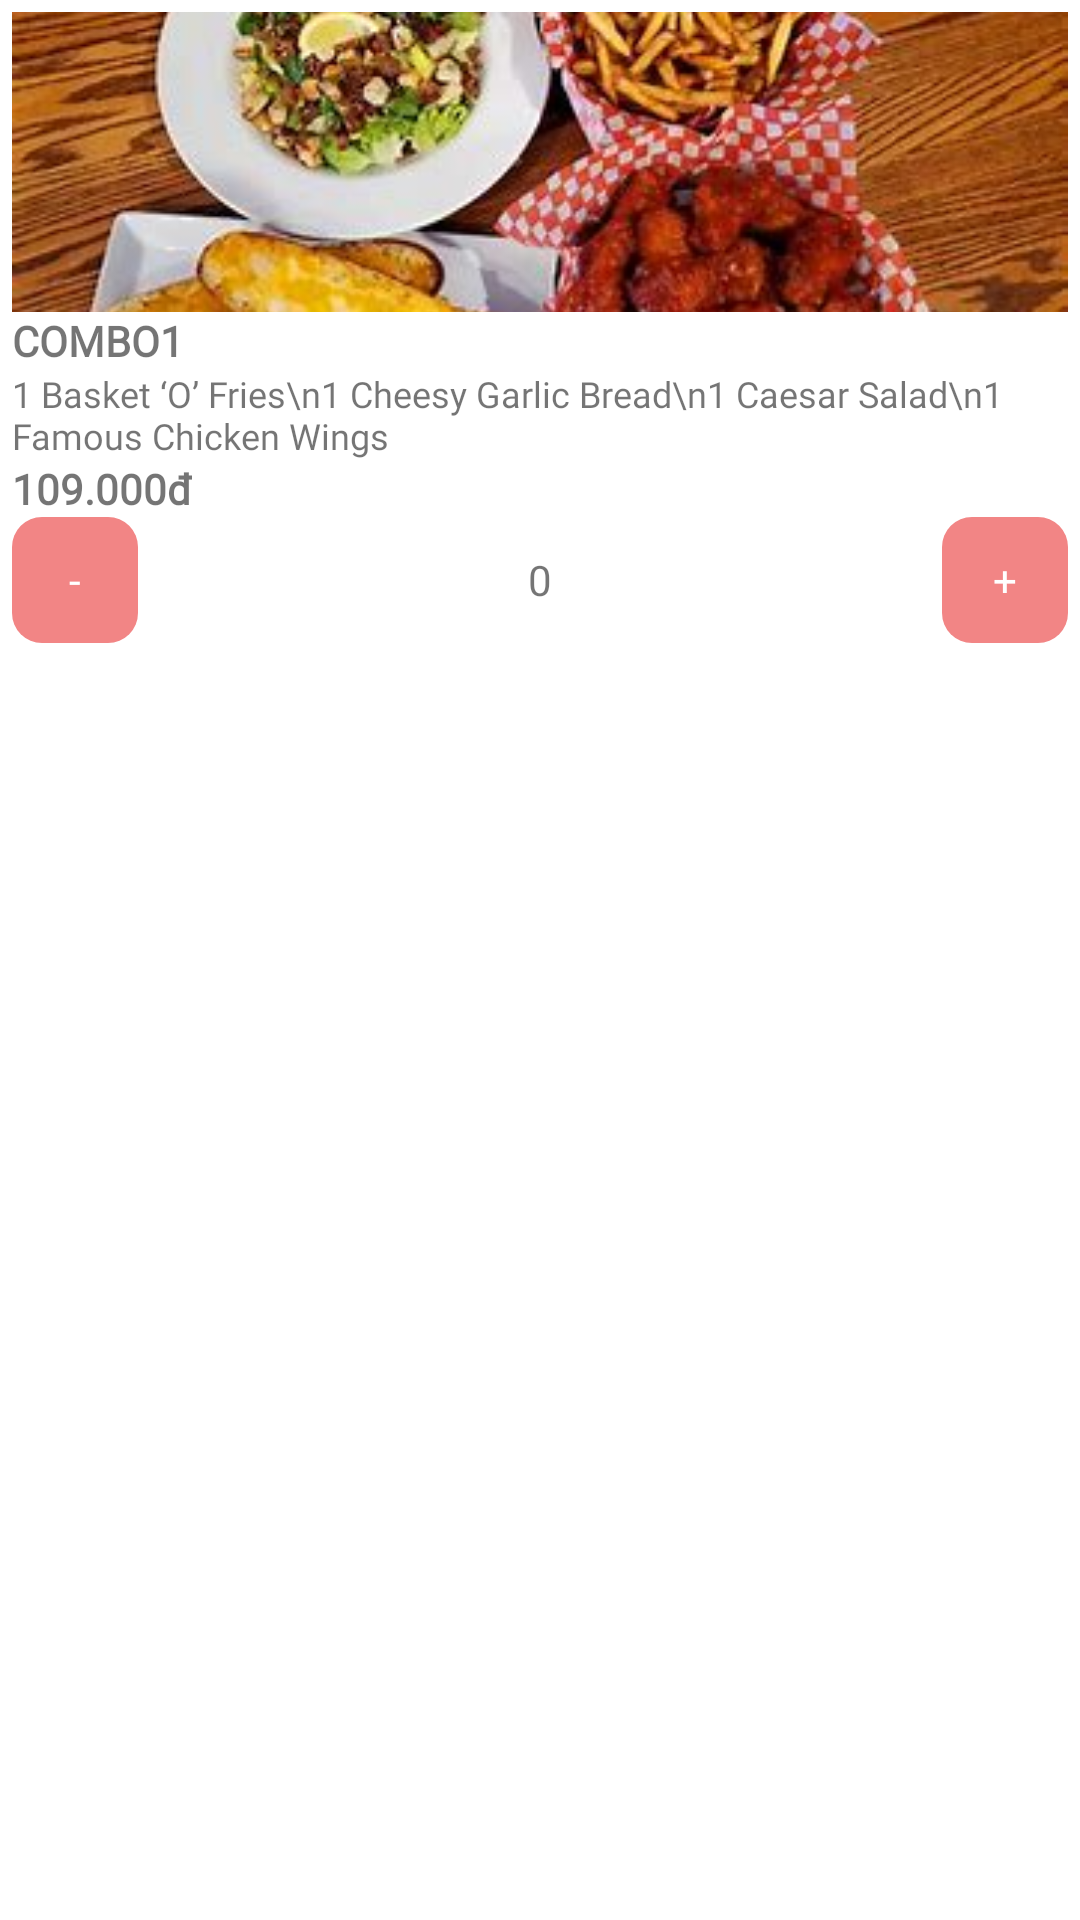

Reconstruct the res/layout file that produces this screen, plus the resources it refers to.
<!-- AndroidManifest.xml: application theme Theme.FoodOrder -->
<!-- res/layout/food_home_layout.xml -->
<?xml version="1.0" encoding="utf-8"?>
<LinearLayout
    xmlns:android="http://schemas.android.com/apk/res/android"
    xmlns:app="http://schemas.android.com/apk/res-auto"
    android:layout_width="150dp"
    android:layout_height="wrap_content"
    android:background="@drawable/border_acc_infor"
    android:layout_marginBottom="8dp"
    android:layout_marginRight="4dp"
    android:id="@+id/foodItemLayout"
    android:padding="4dp"
    android:orientation="vertical">







        <ImageView
            android:id="@+id/imgFood"
            android:layout_width="match_parent"
            android:layout_height="100dp"
            android:contentDescription="@string/image"
            android:scaleType="centerCrop"
            android:src="@drawable/combo1" />

        
        <TextView
            android:id="@+id/txtFoodName"
            android:layout_width="wrap_content"
            android:layout_height="wrap_content"
            android:fontFamily="@font/mulish_regular"
            android:text="COMBO1"
            android:textSize="14dp"
            android:textStyle="bold" />

        
        <TextView
            android:id="@+id/txtFoodDescribe"
            android:layout_width="wrap_content"
            android:layout_height="wrap_content"
            android:fontFamily="@font/mulish_regular"
            android:text="1 Basket ‘O’ Fries\n1 Cheesy Garlic Bread\n1 Caesar Salad\n1 Famous Chicken Wings"
            android:textSize="12dp" />

        
        <TextView
            android:id="@+id/txtFoodPrice"
            android:layout_width="wrap_content"
            android:layout_height="wrap_content"
            android:fontFamily="@font/mulish_regular"
            android:text="109.000đ"
            android:textSize="14dp"
            android:textStyle="bold" />

        <LinearLayout
            android:layout_width="match_parent"
            android:layout_height="wrap_content"
            android:orientation="horizontal">

            <Button
                android:id="@+id/btnDecrease"
                android:layout_width="42dp"
                android:layout_height="42dp"
                android:background="@drawable/border_button"
                android:text="-"
                android:textColor="@color/white"
                app:backgroundTint="@color/red_mix_pink" />

            <TextView
                android:id="@+id/txtQuantity"
                android:layout_width="0dp"
                android:layout_height="wrap_content"
                android:layout_weight="1"
                android:text="0"
                android:textAlignment="center"
                android:textSize="14dp" />

            <Button
                android:id="@+id/btnIncrease"
                android:layout_width="42dp"
                android:layout_height="42dp"
                android:background="@drawable/border_button"
                android:text="+"
                android:textColor="@color/white"
                app:backgroundTint="@color/red_mix_pink" />
        </LinearLayout>


</LinearLayout>
<!-- resources referenced by this layout -->
<resources>
  <color name="red_mix_pink">#F28585</color>
  <color name="white">#FFFFFFFF</color>
  <!-- drawable border_acc_infor (drawable) -->
  <?xml version="1.0" encoding="utf-8"?>
  <layer-list xmlns:android="http://schemas.android.com/apk/res/android">
      <item>
          <shape android:shape="rectangle">
              <corners android:radius="20dp"/>
          </shape>
      </item>
      <item>
          <shape android:shape="rectangle">
              <corners android:radius="10dp"/>
              <solid android:color="@color/white" />
          </shape>
      </item>
  </layer-list>
  <!-- drawable border_button (drawable) -->
  <?xml version="1.0" encoding="utf-8"?>
  <layer-list xmlns:android="http://schemas.android.com/apk/res/android">
      <item>
          <shape android:shape="rectangle">
              <corners android:radius="20dp"/>
          </shape>
      </item>
      <item>
          <shape android:shape="rectangle">
              <corners android:radius="10dp"/>
              <solid android:color="@color/red_mix_pink" />
          </shape>
      </item>
  </layer-list>
  <!-- drawable combo1: png bitmap (drawable, 25734 bytes) -->
  <string name="image">ảnh 1</string>
  <style name="Theme.FoodOrder" parent="Theme.MaterialComponents.DayNight.NoActionBar">
          
          <item name="colorPrimary">@color/purple_500</item>
          <item name="colorPrimaryVariant">@color/purple_700</item>
          <item name="colorPrimaryDark">@color/red_mix_pink</item>
          <item name="colorOnPrimary">@color/white</item>
          
          <item name="colorSecondary">@color/teal_200</item>
          <item name="colorSecondaryVariant">@color/teal_700</item>
          <item name="colorOnSecondary">@color/black</item>
          
          <item name="android:statusBarColor" tools:targetApi="l">?attr/colorPrimaryVariant</item>
          <item name="fontFamily">@font/mulish_regular</item>
          
      </style>
  <color name="purple_500">#FF6200EE</color>
  <color name="purple_700">#FF3700B3</color>
  <color name="teal_200">#FF03DAC5</color>
  <color name="teal_700">#FF018786</color>
  <color name="black">#FF000000</color>
</resources>
